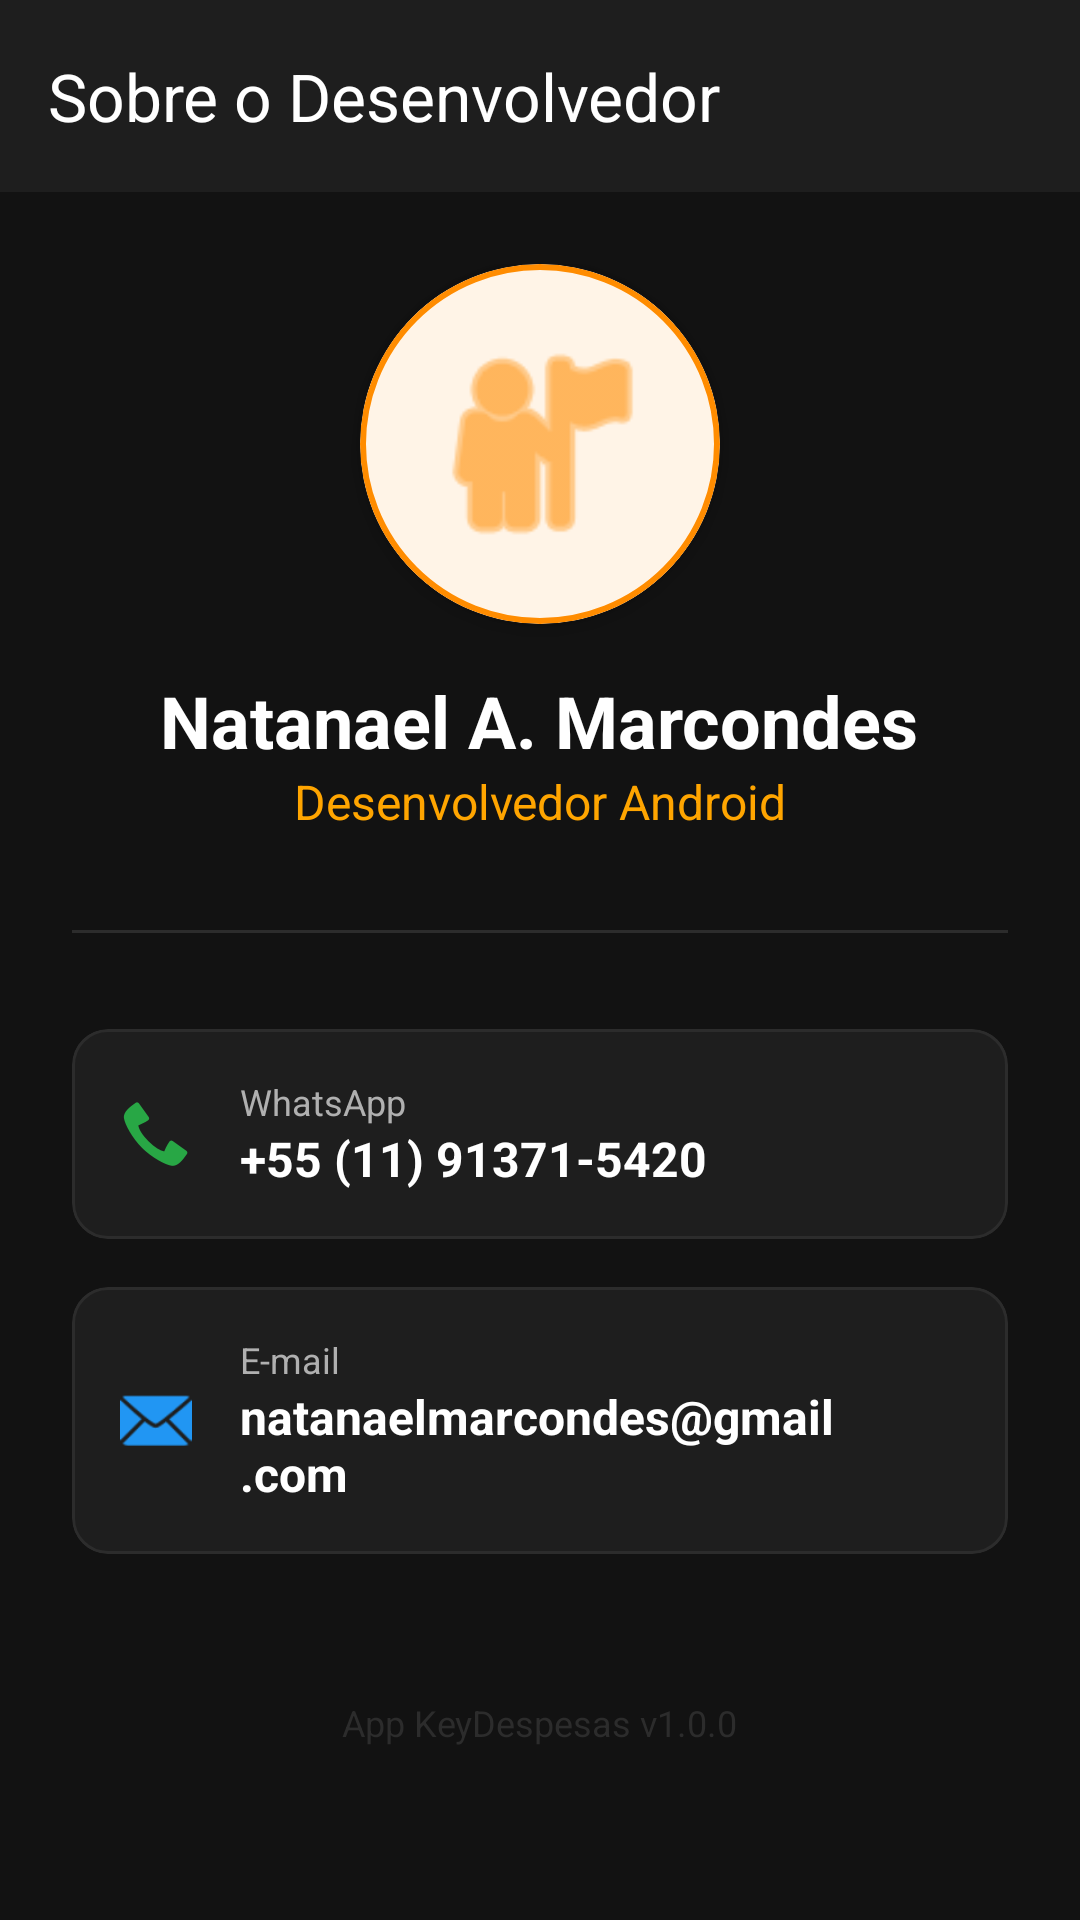

Android layout source for this screen:
<!-- AndroidManifest.xml: application theme Theme._2NSystems -->
<!-- res/layout/activity_developer.xml -->
<?xml version="1.0" encoding="utf-8"?>
<androidx.constraintlayout.widget.ConstraintLayout xmlns:android="http://schemas.android.com/apk/res/android"
    xmlns:app="http://schemas.android.com/apk/res-auto"
    xmlns:tools="http://schemas.android.com/tools"
    android:layout_width="match_parent"
    android:layout_height="match_parent"
    android:background="@color/app_background">

    <com.google.android.material.appbar.AppBarLayout
        android:id="@+id/appBar"
        android:layout_width="match_parent"
        android:layout_height="wrap_content"
        app:layout_constraintTop_toTopOf="parent">

        <com.google.android.material.appbar.MaterialToolbar
            android:id="@+id/toolbar"
            android:layout_width="match_parent"
            android:layout_height="?attr/actionBarSize"
            android:background="@color/surface_dark"
            app:title="Sobre o Desenvolvedor"
            app:titleTextColor="@color/white"
            app:navigationIcon="@drawable/ic_chevron_left"
            app:navigationIconTint="@color/white" />
    </com.google.android.material.appbar.AppBarLayout>

    <ScrollView
        android:layout_width="match_parent"
        android:layout_height="0dp"
        app:layout_constraintTop_toBottomOf="@id/appBar"
        app:layout_constraintBottom_toBottomOf="parent">

        <LinearLayout
            android:layout_width="match_parent"
            android:layout_height="wrap_content"
            android:orientation="vertical"
            android:gravity="center_horizontal"
            android:padding="24dp">

            <com.google.android.material.card.MaterialCardView
                android:layout_width="120dp"
                android:layout_height="120dp"
                app:cardCornerRadius="60dp"
                app:cardElevation="4dp"
                app:strokeWidth="2dp"
                app:strokeColor="@color/orange_primary">

                <ImageView
                    android:layout_width="match_parent"
                    android:layout_height="match_parent"
                    android:padding="20dp"
                    android:src="@android:drawable/ic_menu_myplaces"
                    app:tint="@color/orange_primary" />
            </com.google.android.material.card.MaterialCardView>

            <TextView
                android:layout_width="wrap_content"
                android:layout_height="wrap_content"
                android:layout_marginTop="16dp"
                android:text="Natanael A. Marcondes"
                android:textColor="@color/white"
                android:textSize="24sp"
                android:textStyle="bold" />

            <TextView
                android:layout_width="wrap_content"
                android:layout_height="wrap_content"
                android:text="Desenvolvedor Android"
                android:textColor="@color/orange_secondary"
                android:textSize="16sp" />

            <View
                android:layout_width="match_parent"
                android:layout_height="1dp"
                android:layout_marginVertical="32dp"
                android:background="@color/surface_lighter" />

            
            <com.google.android.material.card.MaterialCardView
                android:id="@+id/cardWhatsapp"
                android:layout_width="match_parent"
                android:layout_height="wrap_content"
                android:layout_marginBottom="16dp"
                android:clickable="true"
                android:focusable="true"
                app:cardBackgroundColor="@color/surface_dark"
                app:cardCornerRadius="12dp"
                app:cardElevation="0dp"
                app:strokeWidth="1dp"
                app:strokeColor="@color/surface_lighter">

                <LinearLayout
                    android:layout_width="match_parent"
                    android:layout_height="wrap_content"
                    android:orientation="horizontal"
                    android:padding="16dp"
                    android:gravity="center_vertical">

                    <ImageView
                        android:layout_width="24dp"
                        android:layout_height="24dp"
                        android:src="@android:drawable/stat_sys_phone_call"
                        app:tint="@color/bs_success" />

                    <LinearLayout
                        android:layout_width="0dp"
                        android:layout_height="wrap_content"
                        android:layout_weight="1"
                        android:layout_marginStart="16dp"
                        android:orientation="vertical">

                        <TextView
                            android:layout_width="wrap_content"
                            android:layout_height="wrap_content"
                            android:text="WhatsApp"
                            android:textColor="@color/text_secondary"
                            android:textSize="12sp" />

                        <TextView
                            android:layout_width="wrap_content"
                            android:layout_height="wrap_content"
                            android:text="+55 (11) 91371-5420"
                            android:textColor="@color/white"
                            android:textSize="16sp"
                            android:textStyle="bold" />
                    </LinearLayout>

                    <ImageView
                        android:layout_width="20dp"
                        android:layout_height="20dp"
                        android:src="@drawable/ic_chevron_right"
                        app:tint="@color/surface_lighter" />
                </LinearLayout>
            </com.google.android.material.card.MaterialCardView>

            
            <com.google.android.material.card.MaterialCardView
                android:id="@+id/cardEmail"
                android:layout_width="match_parent"
                android:layout_height="wrap_content"
                android:layout_marginBottom="16dp"
                android:clickable="true"
                android:focusable="true"
                app:cardBackgroundColor="@color/surface_dark"
                app:cardCornerRadius="12dp"
                app:cardElevation="0dp"
                app:strokeWidth="1dp"
                app:strokeColor="@color/surface_lighter">

                <LinearLayout
                    android:layout_width="match_parent"
                    android:layout_height="wrap_content"
                    android:orientation="horizontal"
                    android:padding="16dp"
                    android:gravity="center_vertical">

                    <ImageView
                        android:layout_width="24dp"
                        android:layout_height="24dp"
                        android:src="@android:drawable/ic_dialog_email"
                        app:tint="@color/button_help" />

                    <LinearLayout
                        android:layout_width="0dp"
                        android:layout_height="wrap_content"
                        android:layout_weight="1"
                        android:layout_marginStart="16dp"
                        android:orientation="vertical">

                        <TextView
                            android:layout_width="wrap_content"
                            android:layout_height="wrap_content"
                            android:text="E-mail"
                            android:textColor="@color/text_secondary"
                            android:textSize="12sp" />

                        <TextView
                            android:layout_width="wrap_content"
                            android:layout_height="wrap_content"
                            android:text="natanaelmarcondes@gmail.com"
                            android:textColor="@color/white"
                            android:textSize="16sp"
                            android:textStyle="bold" />
                    </LinearLayout>

                    <ImageView
                        android:layout_width="20dp"
                        android:layout_height="20dp"
                        android:src="@drawable/ic_chevron_right"
                        app:tint="@color/surface_lighter" />
                </LinearLayout>
            </com.google.android.material.card.MaterialCardView>

            <TextView
                android:layout_width="wrap_content"
                android:layout_height="wrap_content"
                android:layout_marginTop="32dp"
                android:text="App KeyDespesas v1.0.0"
                android:textColor="@color/surface_lighter"
                android:textSize="12sp" />

        </LinearLayout>
    </ScrollView>

</androidx.constraintlayout.widget.ConstraintLayout>
<!-- resources referenced by this layout -->
<resources>
  <color name="app_background">#121212</color>
  <color name="bs_success">#28a745</color>
  <color name="button_help">#2196F3</color>
  <color name="orange_primary">#FF8C00</color>
  <color name="orange_secondary">#FFA500</color>
  <color name="surface_dark">#1E1E1E</color>
  <color name="surface_lighter">#2C2C2C</color>
  <color name="text_secondary">#B0B0B0</color>
  <color name="white">#FFFFFFFF</color>
  <style name="Theme._2NSystems" parent="Base.Theme._2NSystems" />
  <style name="Base.Theme._2NSystems" parent="Theme.Material3.DayNight.NoActionBar">
  
          <item name="colorPrimary">@color/orange_primary</item>
          <item name="colorOnPrimary">@color/white</item>
          <item name="colorSecondary">@color/orange_secondary</item>
  
          
          <item name="colorSurface">@android:color/white</item>
          <item name="colorOnSurface">@android:color/black</item>
          <item name="colorOnSurfaceVariant">@android:color/white</item>
  
          
          <item name="colorOutline">@android:color/black</item>
  
          
          <item name="android:statusBarColor">@android:color/white</item>
          <item name="android:windowLightStatusBar">true</item>
  
      </style>
</resources>
